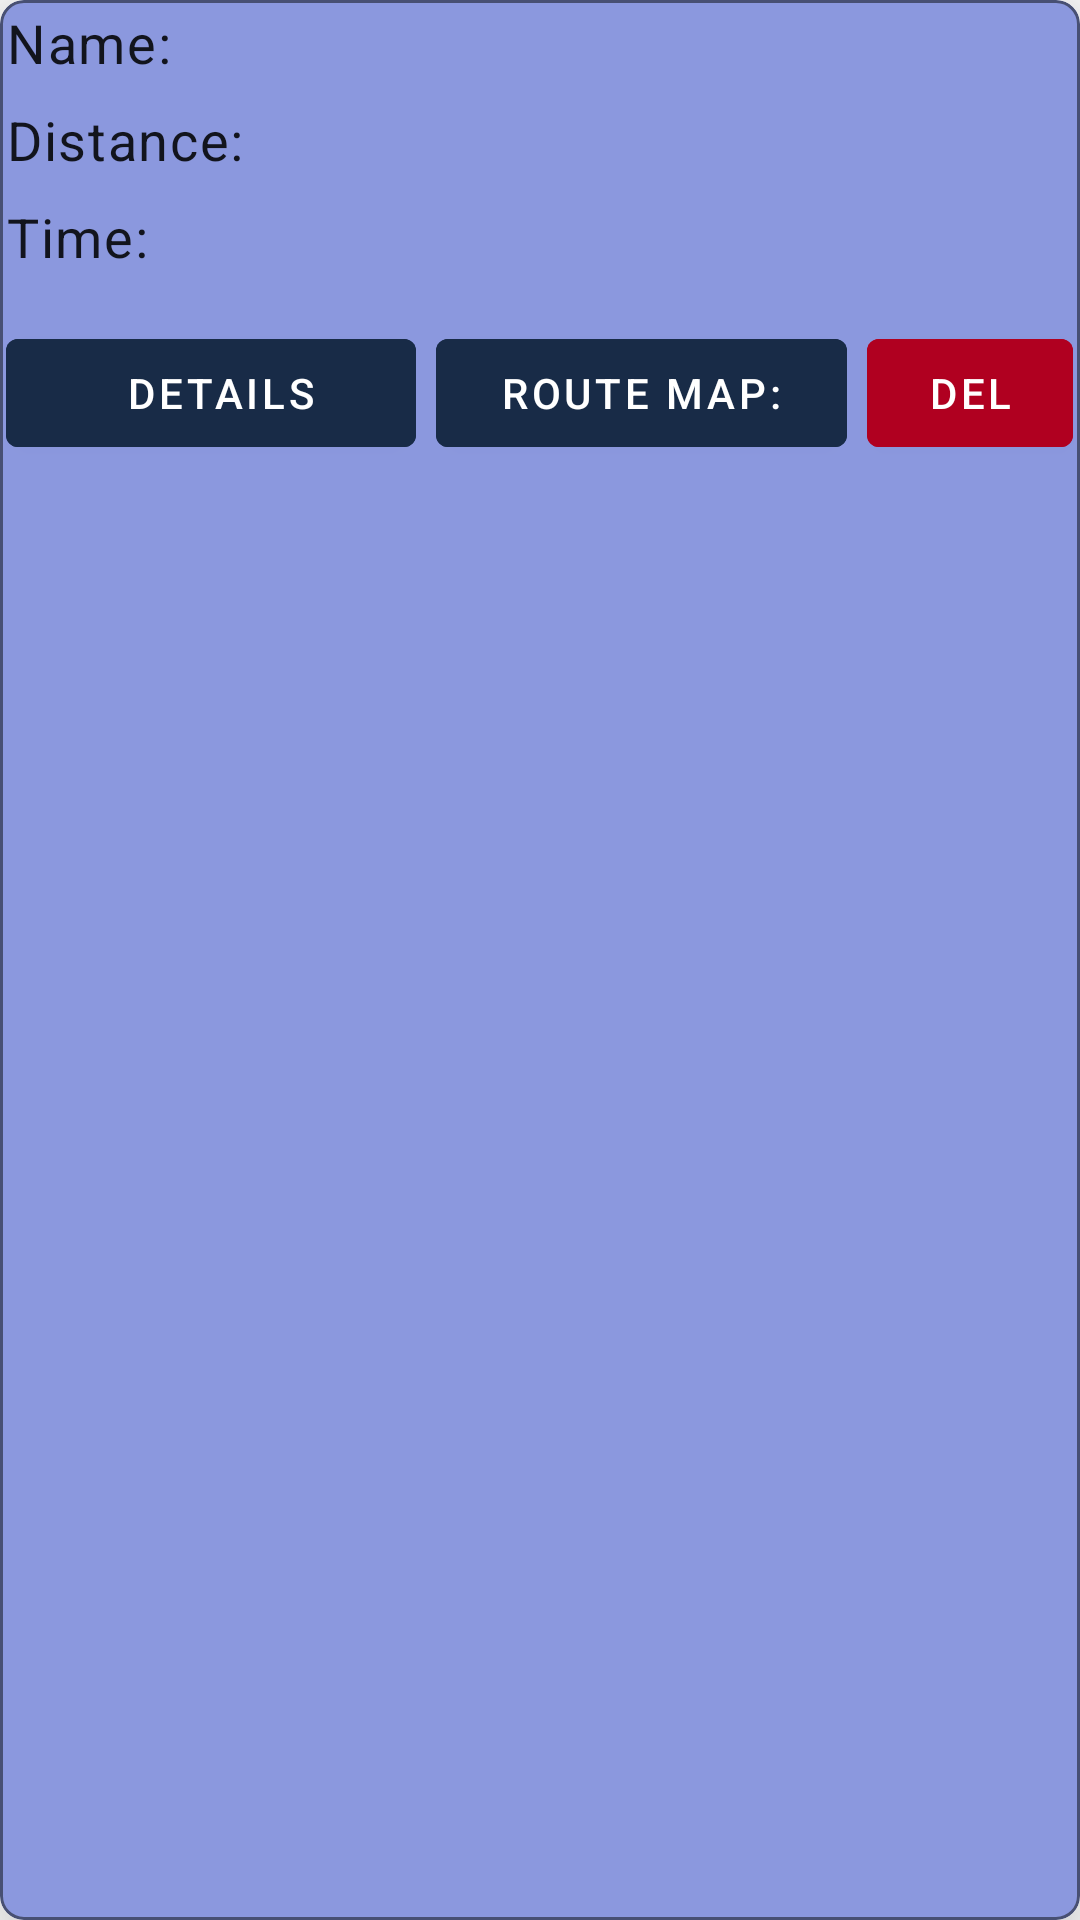

Layout XML and referenced resources for this Android screen:
<!-- AndroidManifest.xml: application theme Theme.Trawa01 -->
<!-- res/layout/recyclerview_item.xml -->
<?xml version="1.0" encoding="utf-8"?>
<com.google.android.material.card.MaterialCardView xmlns:android="http://schemas.android.com/apk/res/android"
    xmlns:app="http://schemas.android.com/apk/res-auto"
    android:layout_width="match_parent"
    android:layout_height="wrap_content"
    android:layout_margin="4dp"
    app:cardCornerRadius="8dp"
    app:cardElevation="20dp"
    app:strokeColor="@color/light_fill_color"
    app:strokeWidth="1dp"
    android:backgroundTint="@color/light_blue">

    <LinearLayout
        android:orientation="vertical"
        android:layout_width="match_parent"
        android:layout_height="wrap_content"
        android:padding="2dp">

        <LinearLayout
            android:layout_width="match_parent"
            android:layout_height="wrap_content"
            android:orientation="horizontal"
            android:paddingBottom="8dp">
            <TextView
                android:id="@+id/name_label"
                style="@style/TextAppearance.MaterialComponents.Body1"
                android:layout_width="0dp"
                android:layout_height="wrap_content"
                android:layout_weight="0.3"
                android:textSize="18sp"
                android:text="@string/name" />
            <TextView
                android:id="@+id/name_value"
                style="@style/TextAppearance.MaterialComponents.Body1"
                android:layout_width="0dp"
                android:layout_height="wrap_content"
                android:textSize="18sp"
                android:layout_weight="0.7" />
        </LinearLayout>

        <LinearLayout
            android:layout_width="match_parent"
            android:layout_height="wrap_content"
            android:orientation="horizontal"
            android:paddingBottom="8dp"
            >
            <TextView
                android:id="@+id/distance_label"
                style="@style/TextAppearance.MaterialComponents.Body1"
                android:layout_width="0dp"
                android:layout_height="wrap_content"
                android:layout_weight="0.3"
                android:text="@string/distance"
                android:textSize="18sp"/>
            <TextView
                android:id="@+id/distance_value"
                style="@style/TextAppearance.MaterialComponents.Body1"
                android:layout_width="0dp"
                android:layout_height="wrap_content"
                android:layout_weight="0.7"
                android:textSize="18sp"/>
        </LinearLayout>

        <LinearLayout
            android:layout_width="match_parent"
            android:layout_height="wrap_content"
            android:orientation="horizontal"
            android:paddingBottom="8dp">
            <TextView
                android:id="@+id/time_label"
                style="@style/TextAppearance.MaterialComponents.Body1"
                android:layout_width="0dp"
                android:layout_height="wrap_content"
                android:layout_weight="0.3"
                android:text="@string/time"
                android:textSize="18sp"/>
            <TextView
                android:id="@+id/time_value"
                style="@style/TextAppearance.MaterialComponents.Body1"
                android:layout_width="0dp"
                android:layout_height="wrap_content"
                android:layout_weight="0.7"
                android:textSize="18sp"/>
        </LinearLayout>

        <LinearLayout
            android:layout_width="match_parent"
            android:layout_height="wrap_content"
            android:orientation="horizontal"
            android:paddingTop="8dp">

            <com.google.android.material.button.MaterialButton
                android:id="@+id/view_details"
                android:layout_width="0dp"
                android:layout_height="wrap_content"
                android:layout_weight="0.4"
                android:text="Details"
                android:paddingEnd="10dp"
                android:backgroundTint="@color/colorPrimary"/>

            <TextView
                android:layout_width="0dp"
                android:layout_height="wrap_content"
                android:layout_weight="0.02"
                android:text="" />

            <com.google.android.material.button.MaterialButton
                android:id="@+id/view_map"
                android:layout_width="0dp"
                android:layout_height="wrap_content"
                android:layout_weight="0.4"
                android:text="@string/route_map"
                android:backgroundTint="@color/colorPrimary"/>
            <TextView
                android:layout_width="0dp"
                android:layout_height="wrap_content"
                android:layout_weight="0.02"
                android:text="" />

            <com.google.android.material.button.MaterialButton
                android:id="@+id/delete"
                android:layout_width="0dp"
                android:layout_height="wrap_content"
                android:layout_weight="0.2"
                android:text="Del"
                android:backgroundTint="@color/design_default_color_error"
                android:textColor="@android:color/white" />
        </LinearLayout>

    </LinearLayout>

</com.google.android.material.card.MaterialCardView>
<!-- resources referenced by this layout -->
<resources>
  <color name="colorPrimary">#182B47</color>
  <color name="design_default_color_error">#B00020</color>
  <color name="light_blue">#8B98DE</color>
  <color name="light_fill_color">#80070A0A</color>
  <string name="distance">Distance:</string>
  <string name="name">Name:</string>
  <string name="route_map">Route Map:</string>
  <string name="time">Time:</string>
  <style name="Theme.Trawa01" parent="Theme.MaterialComponents.DayNight.DarkActionBar">
          
          <item name="colorPrimary">@color/purple_500</item>
          <item name="colorPrimaryVariant">@color/purple_700</item>
          <item name="colorOnPrimary">@color/white</item>
          
          <item name="colorSecondary">@color/teal_200</item>
          <item name="colorSecondaryVariant">@color/teal_700</item>
          <item name="colorOnSecondary">@color/black</item>
          
          <item name="android:statusBarColor">?attr/colorPrimaryVariant</item>
          
      </style>
  <color name="purple_500">#FF6200EE</color>
  <color name="purple_700">#FF3700B3</color>
  <color name="white">#FFFFFFFF</color>
  <color name="teal_200">#FF03DAC5</color>
  <color name="teal_700">#FF018786</color>
  <color name="black">#FF000000</color>
</resources>
